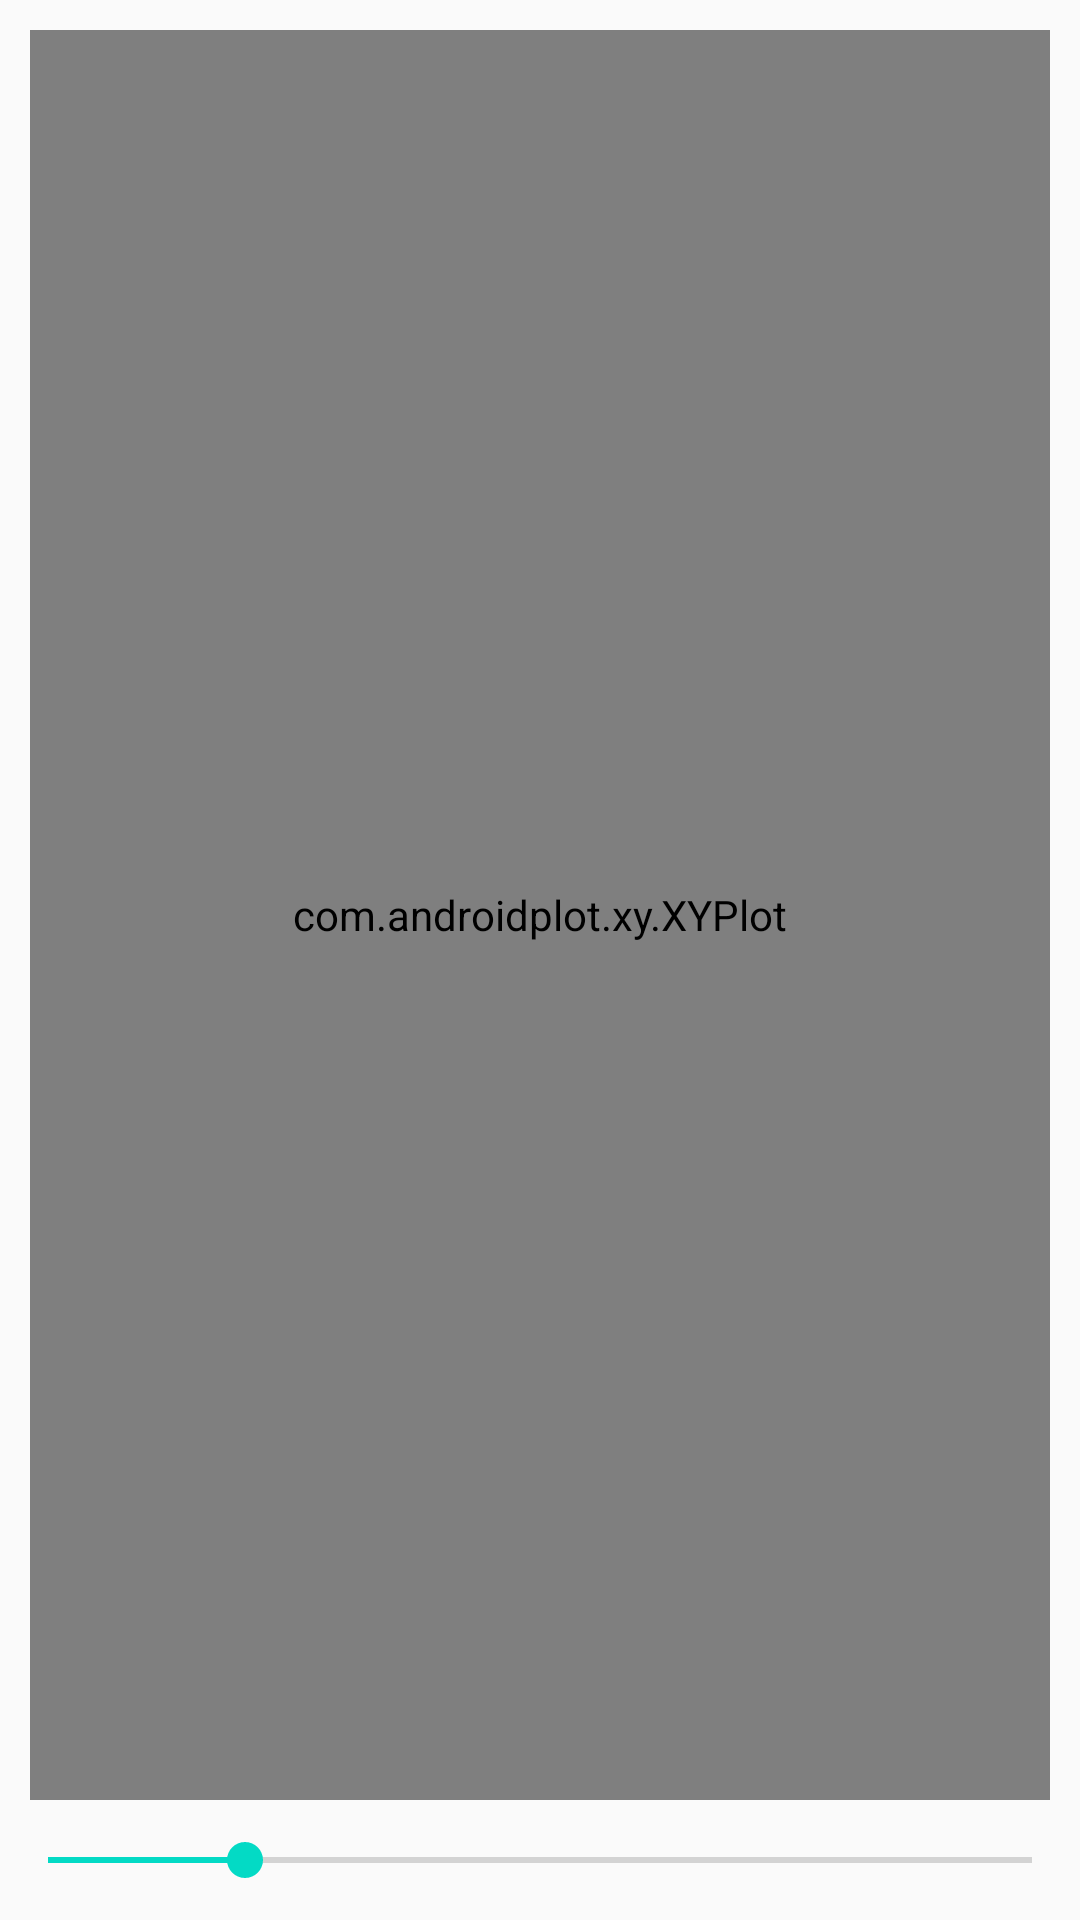

This screen was rendered from an Android layout file. Write that file and the resources it references.
<!-- AndroidManifest.xml: application theme AppTheme -->
<!-- res/layout/fragment_accelerometer_plot.xml -->
<LinearLayout xmlns:android="http://schemas.android.com/apk/res/android"
    android:layout_height="match_parent"
    android:layout_width="match_parent"
    android:orientation="vertical">
    <com.androidplot.xy.XYPlot
        android:id="@+id/accelPlot"
        android:layout_width="fill_parent"
        android:layout_height="fill_parent"
        android:layout_weight="1"
        android:layout_marginTop="10dp"
        android:layout_marginLeft="10dp"
        android:layout_marginRight="10dp"
        title="Accelerometer History"
        />

    <SeekBar
        android:layout_width="match_parent"
        android:layout_height="wrap_content"
        android:id="@+id/sampleRateSeekBar"
        android:layout_weight="1"
        android:mirrorForRtl="false"
        android:progress="20"
        android:minHeight="80dp" />

</LinearLayout>
<!-- resources referenced by this layout -->
<resources>
  <style name="AppTheme" parent="Theme.AppCompat.Light.DarkActionBar">
          
          <item name="colorPrimary">@color/colorPrimary</item>
          <item name="colorPrimaryDark">@color/colorPrimaryDark</item>
          <item name="colorAccent">@color/colorAccent</item>
      </style>
  <!-- not gathered from this repository: default colours our renderer supplied (Android Studio template values) -->
  <color name="colorPrimary">#FF6200EE</color>
  <color name="colorPrimaryDark">#FF3700B3</color>
  <color name="colorAccent">#FF03DAC5</color>
</resources>
